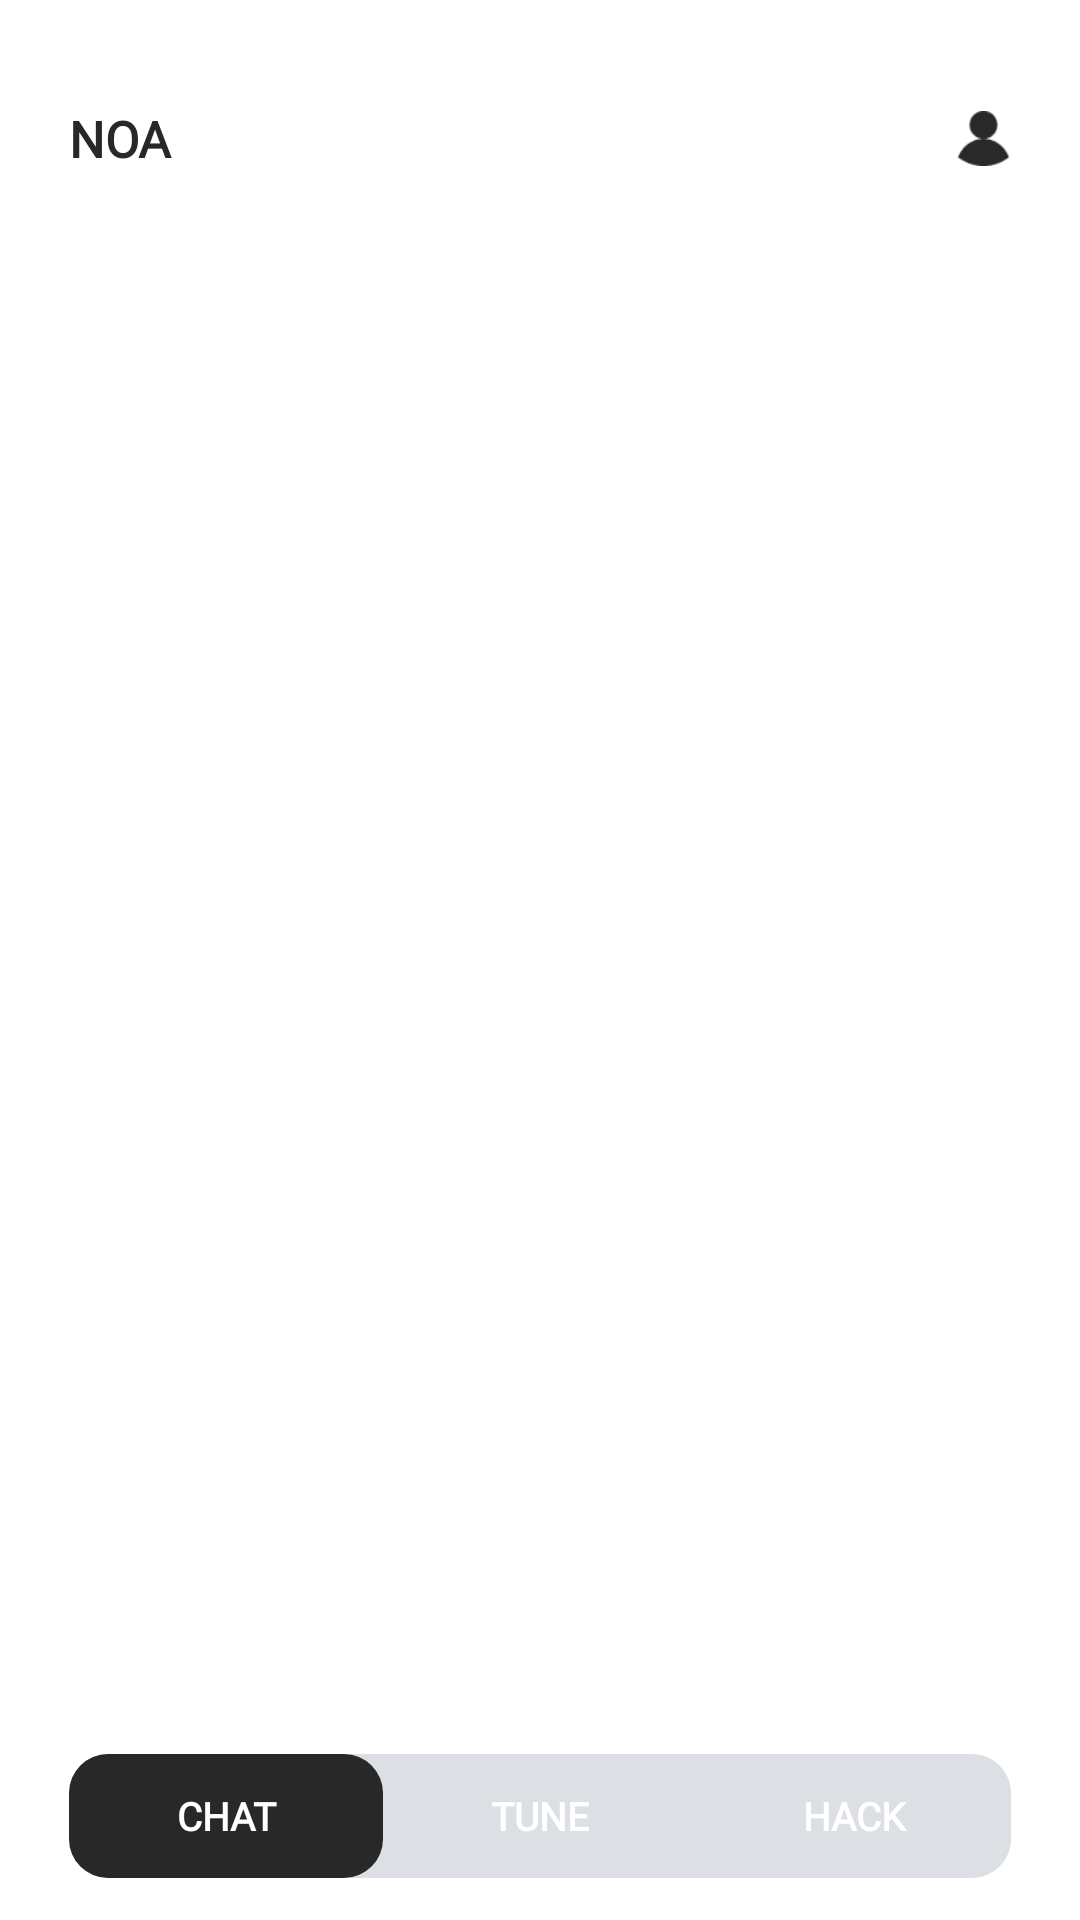

Android layout source for this screen:
<!-- AndroidManifest.xml: application theme Theme.App.Starting -->
<!-- res/layout/activity_noa.xml -->
<?xml version="1.0" encoding="UTF-8"?>
<RelativeLayout android:gravity="start"
    android:id="@+id/mainView"
    android:layout_height="match_parent"
    android:layout_width="match_parent"
    android:orientation="vertical"
    android:paddingBottom="@dimen/_15pxh"
    android:paddingTop="@dimen/_44pxv"
    style="@style/groupStylewhite_A700"
    xmlns:android="http://schemas.android.com/apk/res/android"
    xmlns:tools="http://schemas.android.com/tools">
            <RelativeLayout android:gravity="start"
                android:id="@+id/topBox"
                android:layout_height="wrap_content"
                android:layout_marginBottom="@dimen/_5pxv"
                android:layout_width="match_parent"
                android:layout_above="@id/idTILQuery"
                android:orientation="vertical"
                android:paddingEnd="@dimen/_25pxh"
                android:paddingStart="@dimen/_25pxh">
                <RelativeLayout android:id="@+id/topPanel"
                    android:layout_height="wrap_content"
                    android:layout_width="match_parent"
                    android:orientation="horizontal">
                    <TextView
                        android:id="@+id/txtNoa"
                        android:layout_height="wrap_content"
                        android:layout_width="wrap_content"
                        android:singleLine="true"
                        android:layout_centerVertical="true"
                        android:textAllCaps="true"
                        style="@style/txtSFProDisplayheavy18"
                        android:text="@string/lbl_noa"
                        tools:text="@string/lbl_noa"/>
                    <ImageView android:id="@+id/profileBtn"
                        android:layout_height="@dimen/_20pxh"
                        android:layout_width="@dimen/_20pxh"
                        android:src="@drawable/account_icon"
                        android:layout_alignParentEnd="true"
                        android:layout_centerVertical="true"
                        tools:ignore="ContentDescription"
                        tools:src="@drawable/account_icon"/>

                </RelativeLayout>
                <RelativeLayout
                    android:layout_width="match_parent"
                    android:layout_height="match_parent"
                    android:layout_below="@+id/topPanel"
                    android:id="@+id/scrollView">
                    <androidx.recyclerview.widget.RecyclerView
                        android:layout_alignParentBottom="true"
                        android:id="@+id/chatView"
                        android:layout_width="match_parent"
                        android:visibility="visible"
                        android:background="@color/white"
                        android:layout_height="wrap_content"/>
                </RelativeLayout>
                <ImageView
                    android:id="@+id/connectionStatus"
                    android:layout_width="125dp"
                    android:layout_height="22dp"
                    android:layout_centerInParent="true"
                    android:maxWidth="125dp"
                    android:maxHeight="25dp"
                    android:src="@drawable/not_connect"
                    android:visibility="gone" />

            </RelativeLayout>
            <RelativeLayout android:id="@+id/idTILQuery"
                android:layout_width="match_parent"
                android:layout_height="wrap_content"
                android:visibility="gone"
                android:padding="7dp"
                android:layout_marginBottom="@dimen/_8pxv"
                android:layout_marginEnd="@dimen/_25pxh"
                android:layout_marginStart="@dimen/_25pxh"
                android:layout_above="@+id/btnNavigateBox"
                android:background="@drawable/round_white_background">


        <EditText
            android:id="@+id/etMessage"
            android:layout_marginStart="10dp"
            android:layout_width="match_parent"
            android:paddingTop="5dp"
            android:paddingBottom="5dp"
            android:layout_height="wrap_content"
            android:layout_centerVertical="true"
            android:layout_toStartOf="@+id/chatSend"
            android:background="@android:color/transparent"
            android:hint="@string/ask_question"
            android:textColorHint="@color/gray"
            android:inputType="text"
            android:singleLine="true"
            tools:ignore="Autofill" />

        <ImageView
            android:id="@+id/chatSend"
            android:layout_width="30dp"
            android:layout_height="30dp"
            android:scaleType="centerCrop"
            android:padding="2dp"

            android:layout_alignParentEnd="true"

            android:src="@drawable/send"/>


    </RelativeLayout>
    <LinearLayout android:id="@+id/btnNavigateBox"
        android:layout_height="wrap_content"
        android:layout_marginEnd="@dimen/_25pxh"
        android:layout_marginStart="@dimen/_25pxh"
        android:layout_width="match_parent"
        android:layout_alignParentBottom="true"
        android:orientation="horizontal"
        style="@style/groupStylegray_300cornerRadius">
        <LinearLayout
            android:layout_width="0dp"
            android:layout_height="wrap_content"
            android:layout_gravity="center"
            android:layout_weight="32">
            <RelativeLayout
                android:layout_height="@dimen/_52pxv"
                android:layout_width="match_parent">
                <androidx.appcompat.widget.AppCompatButton
                    android:ellipsize="end" android:gravity="center"
                    android:id="@+id/btnChat"
                    android:layout_gravity="center_vertical"
                    android:layout_height="match_parent"
                    android:layout_width="match_parent"
                    android:singleLine="true"
                    android:text="@string/lbl_chat"
                    android:textAllCaps="true"
                    style="@style/btnSolidRounded_2"
                    tools:text="@string/lbl_chat"/>

            </RelativeLayout>


        </LinearLayout>
        <LinearLayout
            android:id="@+id/tuneBox"
            android:layout_width="0dp"
            android:layout_height="match_parent"
            android:layout_gravity="center"
            android:layout_weight="32">
            <TextView  android:id="@+id/btnTune"
                android:layout_gravity="center_vertical"
                android:layout_height="wrap_content"
                android:layout_width="match_parent"
                android:singleLine="true"
                android:textAllCaps="true"
                android:gravity="center"
                android:text="@string/lbl_tune"
                style="@style/txtSFProDisplayheavy14"
                tools:text="@string/lbl_tune"/>

        </LinearLayout>
        <LinearLayout
            android:id="@+id/hackBox"
            android:layout_width="0dp"
            android:layout_height="match_parent"
            android:layout_gravity="center"
            android:layout_weight="32">
            <TextView android:ellipsize="end" android:id="@+id/btnHack"
                android:layout_gravity="center_vertical"
                android:layout_height="match_parent"
                android:layout_width="match_parent"
                android:gravity="center"
                android:singleLine="true"
                android:textAllCaps="true"
                android:text="@string/lbl_hack"
                style="@style/txtSFProDisplayheavy14"
                tools:text="@string/lbl_hack"/>

        </LinearLayout>


    </LinearLayout>

</RelativeLayout>
<!-- resources referenced by this layout -->
<resources>
  <color name="gray">#BDBDBD</color>
  <color name="white">#FFFFFFFF</color>
  <dimen name="_15pxh">13.85dp</dimen>
  <dimen name="_20pxh">18.46dp</dimen>
  <dimen name="_25pxh">23.08dp</dimen>
  <dimen name="_44pxv">54.81dp</dimen>
  <dimen name="_52pxv">64.77dp</dimen>
  <dimen name="_5pxv">6.23dp</dimen>
  <dimen name="_8pxv">9.97dp</dimen>
  <!-- drawable round_white_background (drawable) -->
  <?xml version="1.0" encoding="utf-8"?>
  <shape xmlns:android="http://schemas.android.com/apk/res/android">
      <solid android:color="@color/chat_background" /> 
      <stroke android:color="@color/chat_background_stroke" android:width="1dp"/>
      <corners android:radius="30dp" /> 
  </shape>
  <string name="ask_question">Ask a question</string>
  <string name="lbl_chat">Chat</string>
  <string name="lbl_hack">Hack</string>
  <string name="lbl_noa">Noa</string>
  <string name="lbl_tune">Tune</string>
  <style name="btnSolidRounded_2">
          <item name="android:textSize">@dimen/_14pxh</item>
          <item name="android:textColor">@color/white_A700</item>
          <item name="android:fontFamily">@font/sf_pro_display</item>
          <item name="android:textFontWeight" tools:targetApi="p">800</item>
          <item name="android:background">@drawable/rectangle_bg_gray_900_radius_14</item>
      </style>
  <style name="groupStylegray_300cornerRadius">
          <item name="android:background">@drawable/rectangle_bg_gray_300_radius_14</item>
      </style>
  <style name="groupStylewhite_A700">
          <item name="android:background">@drawable/rectangle_bg_white_a700</item>
      </style>
  <style name="txtSFProDisplayheavy14">
          <item name="android:textSize">@dimen/_14pxh</item>
          <item name="android:textColor">@color/white_A700</item>
          <item name="android:fontFamily">@font/sf_pro_display</item>
          <item name="android:textFontWeight" tools:targetApi="p">800</item>
      </style>
  <style name="txtSFProDisplayheavy18">
          <item name="android:textSize">@dimen/_18pxh</item>
          <item name="android:textColor">@color/gray_900</item>
          <item name="android:fontFamily">@font/sf_pro_display</item>
          <item name="android:textFontWeight" tools:targetApi="p">800</item>
      </style>
  <style name="Theme.App.Starting" parent="Theme.SplashScreen">
          
          <item name="windowSplashScreenBackground">@color/white</item>
  
          
          <item name="windowSplashScreenAnimatedIcon">@mipmap/argpt_launcher_icon</item>
          
          <item name="windowSplashScreenAnimationDuration">200</item>
  
          
          <item name="postSplashScreenTheme">@style/XXXXXAppTheme</item>
      </style>
  <color name="chat_background">#FFFFFF</color>
  <color name="chat_background_stroke">#BDBDBD</color>
  <dimen name="_14pxh">12.92dp</dimen>
  <color name="white_A700">#ffffff</color>
  <!-- drawable rectangle_bg_gray_900_radius_14 (drawable) -->
  <?xml version="1.0" encoding="UTF-8"?>
  <shape android:shape="rectangle" xmlns:android="http://schemas.android.com/apk/res/android">
      <solid android:color="@color/gray_900"/>
      <corners android:radius="@dimen/_14pxh"/>
  </shape>
  <!-- drawable rectangle_bg_gray_300_radius_14 (drawable) -->
  <?xml version="1.0" encoding="UTF-8"?>
  <shape android:shape="rectangle" xmlns:android="http://schemas.android.com/apk/res/android">
      <solid android:color="@color/gray_300"/>
      <corners android:radius="@dimen/_14pxh"/>
  </shape>
  <!-- drawable rectangle_bg_white_a700 (drawable) -->
  <?xml version="1.0" encoding="UTF-8"?>
  <shape android:shape="rectangle" xmlns:android="http://schemas.android.com/apk/res/android">
      <solid android:color="@color/white_A700"/>
  </shape>
  <dimen name="_18pxh">16.62dp</dimen>
  <color name="gray_900">#282828</color>
  <color name="gray_300">#dce0e5</color>
  <color name="status_bar_color">#0C0C0C</color>
  <color name="black">#FF000000</color>
</resources>
